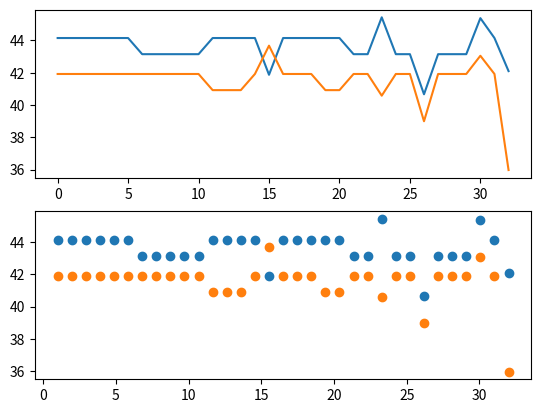
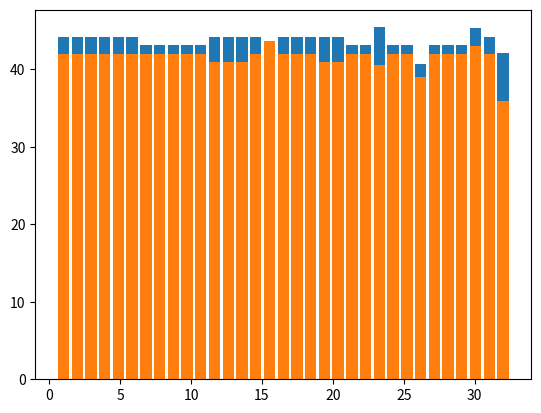
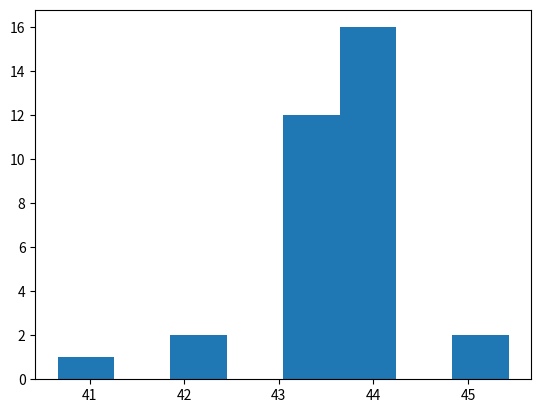
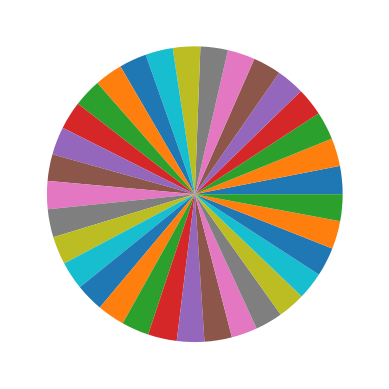

Recreate these plots in Python, in order.
import matplotlib.pyplot as plt
import numpy as np

dem =  [44.146218,
        44.146218,
        44.146218,
        44.146218,
        44.146218,
        44.146218,
        43.146218,
        43.146218,
        43.146218,
        43.146218,
        43.146218,
        44.146218,
        44.146218,
        44.146218,
        44.146218,
        41.870569,
        44.146218,
        44.146218,
        44.146218,
        44.146218,
        44.146218,
        43.146218,
        43.146218,
        45.428483,
        43.146218,
        43.146218,
        40.663717,
        43.146218,
        43.146218,
        43.146218,
        45.377178,
        44.146218,
        42.098445] 
rep = [41.920013,
        41.920013,
        41.920013,
        41.920013,
        41.920013,
        41.920013,
        41.920013,
        41.920013,
        41.920013,
        41.920013,
        41.920013,
        40.920013,
        40.920013,
        40.920013,
        41.920013,
        43.673985,
        41.920013,
        41.920013,
        41.920013,
        40.920013,
        40.920013,
        41.920013,
        41.920013,
        40.577652,
        41.920013,
        41.920013,
        38.993693,
        41.920013,
        41.920013,
        41.920013,
        43.048764,
        41.920013,
        35.973137]
days = np.linspace(1,32,33)

# line
fig,ax = plt.subplots(2, 1)
ax[0].plot(dem, label="democratic")
ax[0].plot(rep, label='republican')
# plt.show()

# scatter
# fig,ax = plt.subplots()
ax[1].scatter(days, dem, label="democratic")
ax[1].scatter(days, rep, label='republican')
plt.show()

# bar
fig,ax = plt.subplots()
ax.bar(days, dem, label="democratic")
ax.bar(days, rep, label='republican')
plt.show()

# histogram
fig,ax = plt.subplots()
ax.hist(dem, bins = 8, label="democratic")
plt.show()

# pie
fig,ax = plt.subplots()
ax.pie(dem)
plt.show()